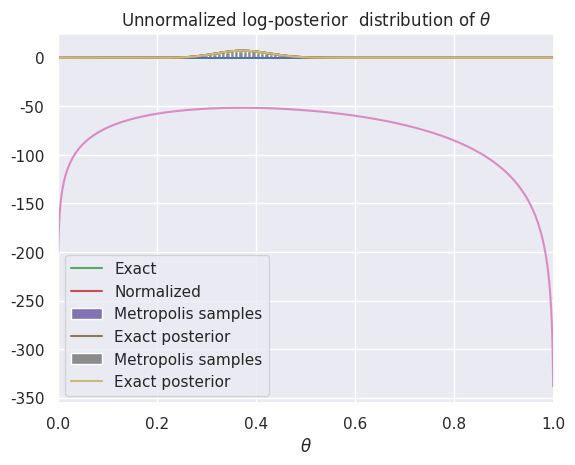

Here is the Python script that generated this plot:
import numpy as np
import scipy.stats as stats
import matplotlib.pyplot as plt
import seaborn as sns

sns.set()

a = 20 # prior: parameter a
b = 10 # prior: parameter b
n = 50 # likelihood: number of tosses
y = 10 # likelihood: number of HEADs observed. (Fixed in this example. It could be sampled form a binomial instead)
sigma = 0.1 # proposal standard deviation
theta_0 = 0.5 # a lucky guess...
N = 50_000 # chain length

prior_fun = lambda theta: stats.beta.pdf(theta, a, b)
lik_fun = lambda theta: (theta ** y) * (1 - theta)**(n-y)

def unnorm_prior_fun(theta):
    p_theta = theta**(a-1)*(1-theta)**(b-1) # since we look for an unnormalized posterior, this is also good enough
    p_theta = p_theta * ((theta <= 1.0) & (theta >= 0.0))
    return p_theta
    
unnorm_post_fun = lambda theta: unnorm_prior_fun(theta)*lik_fun(theta)

dtheta = 1e-3
theta_vec = np.arange(0, 1, dtheta)
plt.plot(theta_vec, unnorm_post_fun(theta_vec))
plt.xlabel(r"$\theta$");
plt.title(r"Unnormalized posterior  distribution of $\theta$");

# Approach 1: compute the posterior in closed-form (if you can...)

exact_post_fun = lambda theta: stats.beta.pdf(theta, a+y, b+n-y) # exact posterior

dtheta = 1e-3
theta_vec = np.arange(0, 1, dtheta)
plt.plot(theta_vec, exact_post_fun(theta_vec))
plt.xlabel(r"$\theta$");
plt.title(r"Exact posterior distribution of $\theta$");

# Approach 2: compute normalization constant (easy in 1D, suffers curse of dimensionality...)

dtheta = 1e-3
theta_vec = np.arange(0, 1, dtheta)
normalization_constant = np.sum(unnorm_post_fun(theta_vec)) * dtheta
scaled_post_fun = lambda theta: unnorm_post_fun(theta)/normalization_constant

plt.plot(theta_vec, exact_post_fun(theta_vec), label="Exact")
plt.plot(theta_vec, scaled_post_fun(theta_vec), label="Normalized")
plt.xlabel(r"$\theta$");
plt.legend()
plt.title(r"Posterior distribution of $\theta$");

theta_step = theta_0
p_step = unnorm_post_fun(theta_step)
thetas = []

for idx in range(N):
    thetas.append(theta_step)
    theta_prop = theta_step + sigma*np.random.randn()
    p_prop = unnorm_post_fun(theta_prop) # evaluate unscaled distribution
  
    if p_prop > p_step:
        accept = True
    else:
        p_ratio = p_prop/p_step
        accept =  np.random.binomial(1, p_ratio) # othewise, accept w.p. p_ratio
    
    if accept:
        theta_step = theta_prop
        p_step = p_prop

plt.hist(thetas, density=True, bins=50, label="Metropolis samples")
plt.plot(theta_vec, exact_post_fun(theta_vec), label="Exact posterior")
plt.legend()
plt.xlim([0, 1]);

log_lik_fun = lambda theta: y * np.log(theta) + (n-y)*np.log(1 - theta)

def unnorm_log_prior_fun(theta):
    log_p_theta = (a-1)*np.log(theta) + (b-1)*np.log(1-theta) 
    log_p_theta = log_p_theta * ((theta <= 1.0) & (theta >= 0.0))
    return log_p_theta

unnorm_log_post_fun = lambda theta: log_lik_fun(theta) + unnorm_log_prior_fun(theta)

dtheta = 1e-3
theta_vec = np.arange(0, 1, dtheta)
plt.plot(theta_vec, unnorm_log_post_fun(theta_vec))
plt.xlabel(r"$\theta$");
plt.title(r"Unnormalized log-posterior  distribution of $\theta$");

def p_ratio_fun(theta_propose, theta_previous):
    log_p_previous = unnorm_log_post_fun(theta_previous)
    log_p_propose = unnorm_log_post_fun(theta_propose)
    log_p_ratio = log_p_propose - log_p_previous # log(p_prop/p_prev) = log(p_prop) - log(p_prev)
    p_ratio = np.exp(log_p_ratio)
    #p_ratio = np.nan_to_num(p_ratio, nan=0.0)
    return p_ratio

theta_step = theta_0
thetas = []

for idx in range(N):
    thetas.append(theta_step)
    theta_prop = theta_step + sigma*np.random.randn()
    theta_prop = np.clip(theta_prop, 0, 1)
    
    p_ratio = p_ratio_fun(theta_prop, theta_step)
    accept_prob = np.minimum(1.0, p_ratio)
    accept = (np.random.rand() < accept_prob)
    
    if accept:
        theta_step = theta_prop
        p_step = p_prop

plt.hist(thetas, density=True, bins=50, label="Metropolis samples")
plt.plot(theta_vec, exact_post_fun(theta_vec), label="Exact posterior")
plt.legend()
plt.xlim([0, 1]);